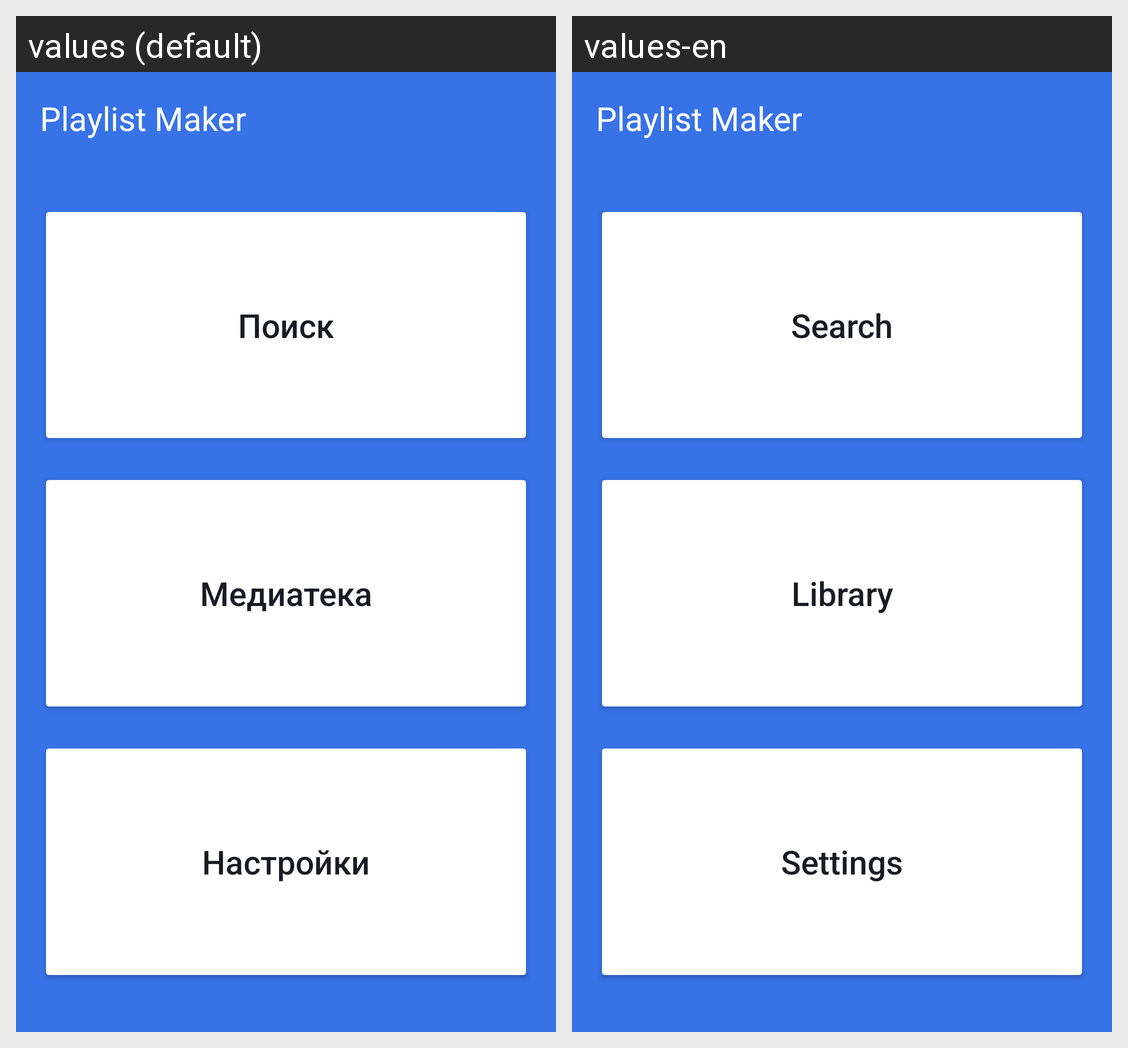

This grid shows one Android layout under two languages. Give, for every string resource on the screen, its name, the default text and each shown locale's text.
Android screen res/layout/activity_main.xml rendered under 2 locales, left to right: values (default), values-en. Device: Nexus 5 (rendered at 1080×1920; each locale shown at half size, 540×960, under a caption strip naming it); theme AppTheme.
Strings drawn on this screen, with the default value and each locale's value (text and hints the layout hard-codes, and strings that could not be matched under every locale, appear in the picture but are not listed):

app_name
  values: Playlist Maker
  values-en: Playlist Maker

search
  values: Поиск
  values-en: Search

media_library
  values: Медиатека
  values-en: Library

settings
  values: Настройки
  values-en: Settings
